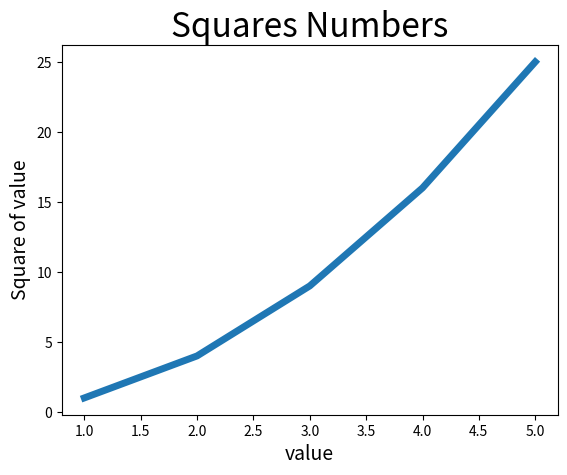

The matplotlib source for this figure:
import matplotlib.pyplot as plt
inputvalues=[1,2,3,4,5]
squares=[1,4,9,16,25]
plt.plot(inputvalues,squares,linewidth=5)
plt.title("Squares Numbers",fontsize=24)
plt.xlabel("value",fontsize=14)
plt.ylabel("Square of value",fontsize=14)
plt.show()    #plot线图



